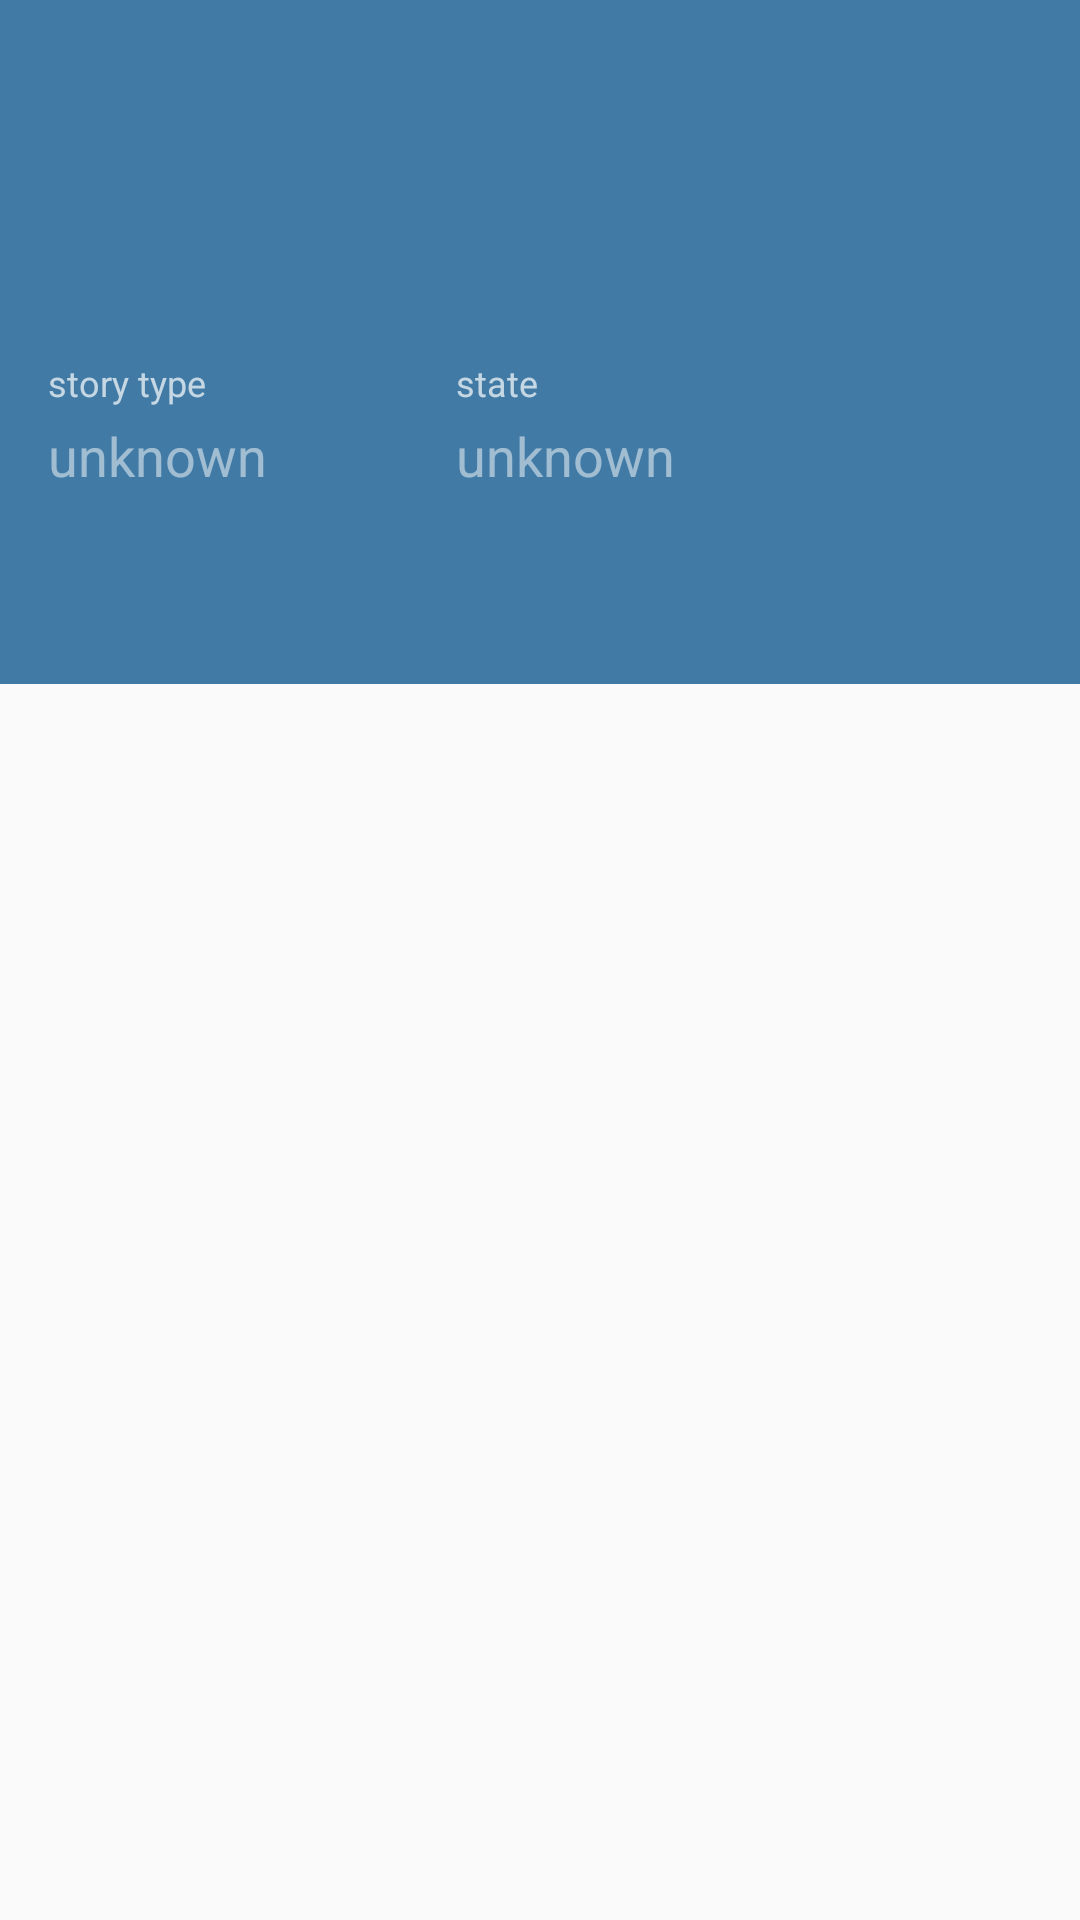

The Android layout XML behind this screen, and the referenced resources:
<!-- AndroidManifest.xml: activity theme AppTheme.NoActionBar -->
<!-- res/layout/activity_story.xml -->
<?xml version="1.0" encoding="utf-8"?>
<android.support.design.widget.CoordinatorLayout xmlns:android="http://schemas.android.com/apk/res/android"
    xmlns:app="http://schemas.android.com/apk/res-auto"
    xmlns:tools="http://schemas.android.com/tools"
    android:layout_width="match_parent"
    android:layout_height="match_parent"
    tools:context="net.example.trackernotifier.StoryActivity">

    <android.support.v4.view.ViewPager
        android:id="@+id/pager"
        android:layout_width="match_parent"
        android:layout_height="match_parent"
        app:layout_behavior="@string/appbar_scrolling_view_behavior" />

    <android.support.design.widget.AppBarLayout
        android:id="@+id/app_bar"
        android:layout_width="match_parent"
        android:layout_height="wrap_content"
        android:theme="@style/AppTheme.AppBarOverlay">

        <android.support.design.widget.CollapsingToolbarLayout
            android:id="@+id/toolbar_layout"
            android:layout_width="match_parent"
            android:layout_height="180dp"
            android:minHeight="?attr/actionBarSize"
            app:contentScrim="?attr/colorPrimary"
            app:expandedTitleGravity="top"
            app:expandedTitleMarginStart="@dimen/activity_horizontal_margin"
            app:expandedTitleMarginTop="24dp"
            app:expandedTitleTextAppearance="@style/TextAppearance.AppCompat.Widget.ActionBar.Title"
            app:layout_scrollFlags="scroll|exitUntilCollapsed">

            <RelativeLayout
                android:layout_width="match_parent"
                android:layout_height="wrap_content"
                android:layout_gravity="bottom"
                android:layout_marginBottom="@dimen/activity_vertical_margin"
                android:layout_marginLeft="@dimen/activity_horizontal_margin"
                android:layout_marginRight="@dimen/activity_horizontal_margin">

                <TextView
                    android:id="@+id/label_type"
                    style="@style/Widget.Quicker.Label.AppBar"
                    android:layout_width="120dp"
                    android:layout_height="wrap_content"
                    android:text="@string/label_story_type" />

                <TextView
                    android:id="@+id/text_type"
                    android:layout_width="wrap_content"
                    android:layout_height="wrap_content"
                    android:layout_below="@id/label_type"
                    android:layout_gravity="bottom"
                    android:drawablePadding="4dp"
                    android:gravity="center_vertical"
                    android:hint="@string/hint_unknown"
                    android:textAppearance="@style/TextAppearance.AppCompat.Medium"
                    app:layout_collapseMode="none" />

                <TextView
                    android:id="@+id/label_state"
                    style="@style/Widget.Quicker.Label.AppBar"
                    android:layout_width="wrap_content"
                    android:layout_height="wrap_content"
                    android:layout_centerHorizontal="true"
                    android:layout_marginLeft="16dp"
                    android:layout_marginStart="16dp"
                    android:layout_toEndOf="@id/label_type"
                    android:layout_toRightOf="@id/label_type"
                    android:text="@string/label_state" />

                <TextView
                    android:id="@+id/text_state"
                    android:layout_width="wrap_content"
                    android:layout_height="wrap_content"
                    android:layout_alignLeft="@id/label_state"
                    android:layout_alignStart="@id/label_state"
                    android:layout_below="@id/label_state"
                    android:layout_gravity="bottom"
                    android:drawablePadding="4dp"
                    android:gravity="center_vertical"
                    android:hint="@string/hint_unknown"
                    android:textAppearance="@style/TextAppearance.AppCompat.Medium"
                    app:layout_collapseMode="none" />

            </RelativeLayout>

            <android.support.v7.widget.Toolbar
                android:id="@+id/toolbar"
                android:layout_width="match_parent"
                android:layout_height="?attr/actionBarSize"
                app:layout_collapseMode="pin"
                app:popupTheme="@style/AppTheme.PopupOverlay" />

        </android.support.design.widget.CollapsingToolbarLayout>

        <android.support.design.widget.TabLayout
            android:id="@+id/tab_bar"
            android:layout_width="match_parent"
            android:layout_height="wrap_content" />

    </android.support.design.widget.AppBarLayout>

</android.support.design.widget.CoordinatorLayout>
<!-- resources referenced by this layout -->
<resources>
  <dimen name="activity_horizontal_margin">16dp</dimen>
  <dimen name="activity_vertical_margin">16dp</dimen>
  <string name="hint_unknown">unknown</string>
  <string name="label_state">state</string>
  <string name="label_story_type">story type</string>
  <style name="AppTheme.AppBarOverlay" parent="ThemeOverlay.AppCompat.Dark.ActionBar" />
  <style name="AppTheme.PopupOverlay" parent="ThemeOverlay.AppCompat.Light" />
  <style name="Widget.Quicker.Label.AppBar">
          <item name="android:textColor">?android:attr/textColorSecondary</item>
      </style>
  <style name="AppTheme.NoActionBar">
          <item name="windowActionBar">false</item>
          <item name="windowNoTitle">true</item>
      </style>
</resources>
